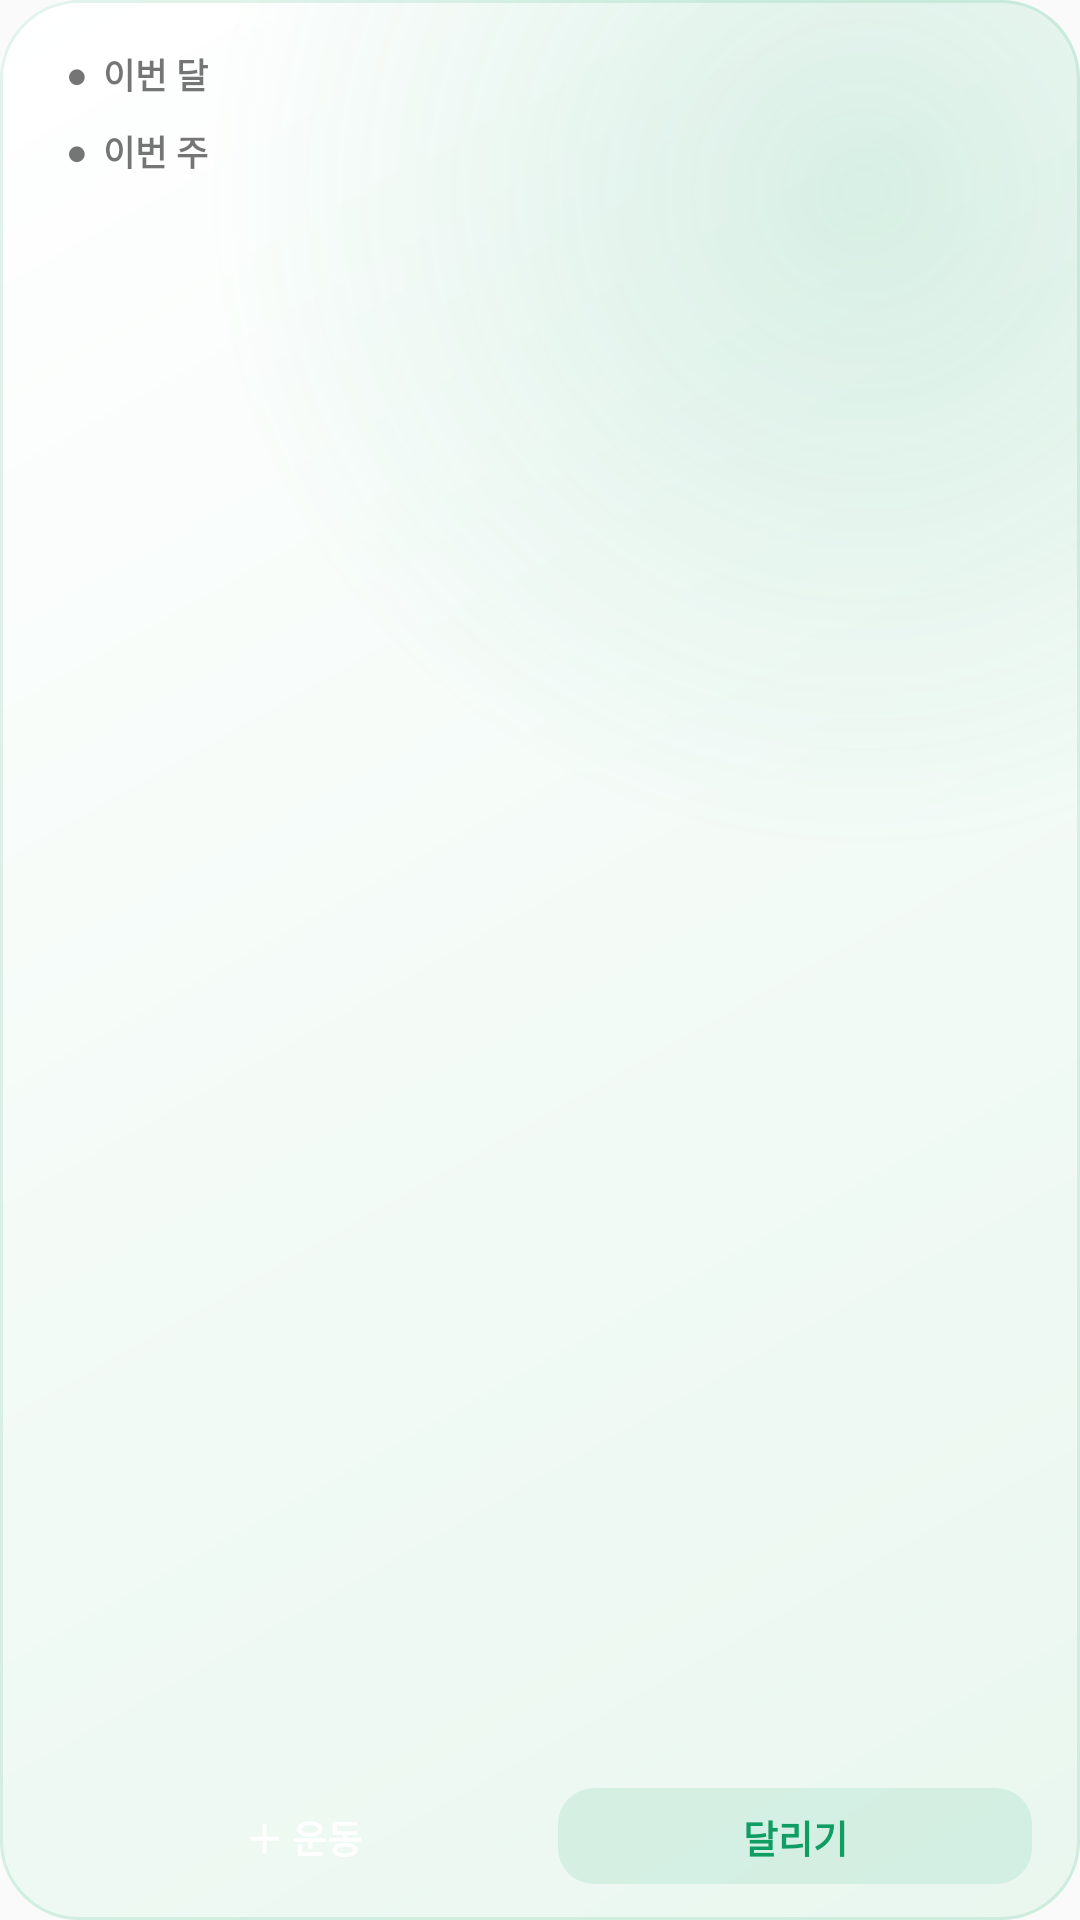

The Android layout XML behind this screen, and the referenced resources:
<!-- AndroidManifest.xml: application theme AppTheme -->
<!-- res/layout/widget_ring.xml -->
<?xml version="1.0" encoding="utf-8"?>
<FrameLayout xmlns:android="http://schemas.android.com/apk/res/android"
    android:id="@+id/sw_root"
    android:layout_width="match_parent"
    android:layout_height="match_parent"
    android:background="@drawable/widget_bg">

    <LinearLayout
        android:layout_width="match_parent"
        android:layout_height="match_parent"
        android:orientation="horizontal"
        android:paddingStart="10dp"
        android:paddingTop="10dp"
        android:paddingEnd="16dp"
        android:paddingBottom="12dp">

        <ImageView
            android:id="@+id/sw_chart"
            android:layout_width="wrap_content"
            android:layout_height="match_parent"
            android:adjustViewBounds="true"
            android:contentDescription="@string/widget_ring_title"
            android:scaleType="fitCenter" />

        <LinearLayout
            android:layout_width="0dp"
            android:layout_height="match_parent"
            android:layout_marginStart="12dp"
            android:layout_weight="1"
            android:orientation="vertical"
            android:paddingTop="4dp">

            <LinearLayout
                android:layout_width="match_parent"
                android:layout_height="wrap_content"
                android:gravity="center_vertical"
                android:orientation="horizontal">

                <TextView
                    android:id="@+id/sw_month_dot"
                    android:layout_width="wrap_content"
                    android:layout_height="wrap_content"
                    android:text="●"
                    android:textSize="12sp" />

                <TextView
                    android:id="@+id/sw_month_label"
                    android:layout_width="0dp"
                    android:layout_height="wrap_content"
                    android:layout_marginStart="5dp"
                    android:layout_weight="1"
                    android:maxLines="1"
                    android:text="@string/widget_ring_month"
                    android:textSize="11.5sp"
                    android:textStyle="bold" />

                <TextView
                    android:id="@+id/sw_month_value"
                    android:layout_width="wrap_content"
                    android:layout_height="wrap_content"
                    android:fontFamily="sans-serif-black"
                    android:maxLines="1"
                    android:textSize="16sp" />
            </LinearLayout>

            <LinearLayout
                android:layout_width="match_parent"
                android:layout_height="wrap_content"
                android:layout_marginTop="4dp"
                android:gravity="center_vertical"
                android:orientation="horizontal">

                <TextView
                    android:id="@+id/sw_week_dot"
                    android:layout_width="wrap_content"
                    android:layout_height="wrap_content"
                    android:text="●"
                    android:textSize="12sp" />

                <TextView
                    android:id="@+id/sw_week_label"
                    android:layout_width="0dp"
                    android:layout_height="wrap_content"
                    android:layout_marginStart="5dp"
                    android:layout_weight="1"
                    android:maxLines="1"
                    android:text="@string/widget_ring_week"
                    android:textSize="11.5sp"
                    android:textStyle="bold" />

                <TextView
                    android:id="@+id/sw_week_value"
                    android:layout_width="wrap_content"
                    android:layout_height="wrap_content"
                    android:fontFamily="sans-serif-black"
                    android:maxLines="1"
                    android:textSize="16sp" />
            </LinearLayout>

            <TextView
                android:id="@+id/sw_today"
                android:layout_width="match_parent"
                android:layout_height="wrap_content"
                android:layout_marginTop="6dp"
                android:ellipsize="end"
                android:maxLines="1"
                android:textSize="11.5sp"
                android:textStyle="bold" />

            <FrameLayout
                android:layout_width="match_parent"
                android:layout_height="0dp"
                android:layout_weight="1"
                android:minHeight="4dp" />

            <LinearLayout
                android:layout_width="match_parent"
                android:layout_height="wrap_content"
                android:orientation="horizontal">

                <TextView
                    android:id="@+id/sw_btn_log"
                    android:layout_width="0dp"
                    android:layout_height="32dp"
                    android:layout_weight="1"
                    android:background="@drawable/widget_btn_primary"
                    android:gravity="center"
                    android:maxLines="1"
                    android:text="@string/widget_btn_log"
                    android:textColor="@color/widget_on_brand"
                    android:textSize="12.5sp"
                    android:textStyle="bold" />

                <TextView
                    android:id="@+id/sw_btn_run"
                    android:layout_width="0dp"
                    android:layout_height="32dp"
                    android:layout_marginStart="6dp"
                    android:layout_weight="1"
                    android:background="@drawable/widget_btn_bg"
                    android:gravity="center"
                    android:maxLines="1"
                    android:text="@string/widget_btn_run"
                    android:textColor="@color/widget_brand"
                    android:textSize="12.5sp"
                    android:textStyle="bold" />
            </LinearLayout>
        </LinearLayout>
    </LinearLayout>
</FrameLayout>
<!-- resources referenced by this layout -->
<resources>
  <color name="widget_brand">#0F9D63</color>
  <color name="widget_on_brand">#FFFFFF</color>
  <!-- drawable widget_bg (drawable) -->
  <?xml version="1.0" encoding="utf-8"?>
  <layer-list xmlns:android="http://schemas.android.com/apk/res/android">
      <item>
          <shape android:shape="rectangle">
              <corners android:radius="26dp" />
              <gradient
                  android:angle="315"
                  android:endColor="@color/widget_bg_end"
                  android:startColor="@color/widget_bg_start" />
          </shape>
      </item>
      <item>
          <shape android:shape="rectangle">
              <corners android:radius="26dp" />
              <gradient
                  android:centerX="0.8"
                  android:centerY="0.1"
                  android:endColor="#00000000"
                  android:gradientRadius="220dp"
                  android:startColor="@color/widget_glow"
                  android:type="radial" />
          </shape>
      </item>
      <item>
          <shape android:shape="rectangle">
              <corners android:radius="26dp" />
              <solid android:color="#00000000" />
              <stroke
                  android:width="1dp"
                  android:color="@color/widget_stroke" />
          </shape>
      </item>
  </layer-list>
  <!-- drawable widget_btn_bg (drawable) -->
  <?xml version="1.0" encoding="utf-8"?>
  <shape xmlns:android="http://schemas.android.com/apk/res/android" android:shape="rectangle">
      <solid android:color="@color/widget_btn_bg"/>
      <corners android:radius="12dp"/>
  </shape>
  <string name="widget_btn_log">＋ 운동</string>
  <string name="widget_btn_run">달리기</string>
  <string name="widget_ring_month">이번 달</string>
  <string name="widget_ring_title">목표 링</string>
  <string name="widget_ring_week">이번 주</string>
  <style name="AppTheme" parent="Theme.AppCompat.Light.DarkActionBar">
          
          <item name="colorPrimary">@color/colorPrimary</item>
          <item name="colorPrimaryDark">@color/colorPrimaryDark</item>
          <item name="colorAccent">@color/colorAccent</item>
      </style>
  <color name="widget_bg_end">#E9F7EF</color>
  <color name="widget_bg_start">#FFFFFF</color>
  <color name="widget_glow">#240F9D63</color>
  <color name="widget_stroke">#1F0F9D63</color>
  <color name="widget_btn_bg">#1A0F9D63</color>
  <!-- not gathered from this repository: default colours our renderer supplied (Android Studio template values) -->
  <color name="colorPrimary">#FF6200EE</color>
  <color name="colorPrimaryDark">#FF3700B3</color>
  <color name="colorAccent">#FF03DAC5</color>
</resources>
